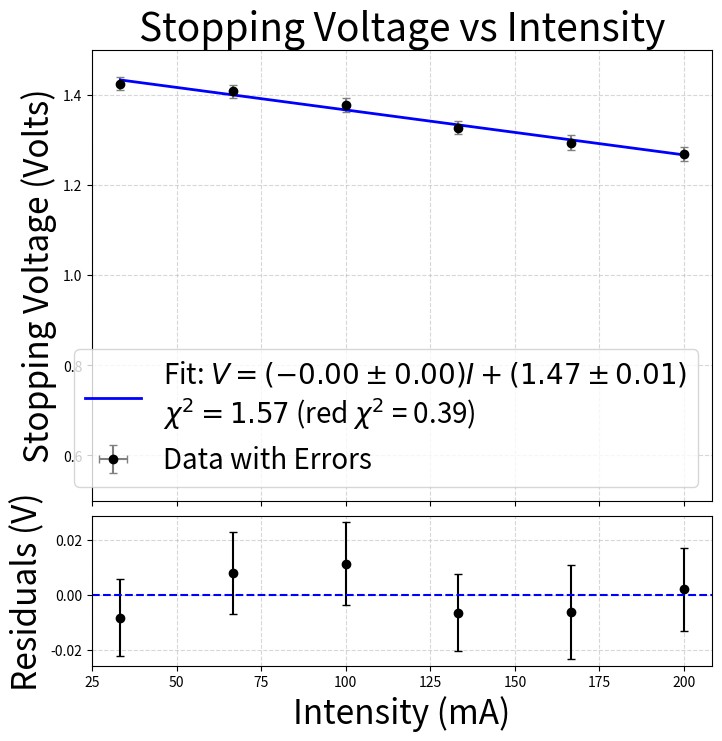

Write the Python code that produced this figure.
import numpy as np
import matplotlib.pyplot as plt
from scipy.optimize import curve_fit

def linear_model(x, m, b):
    return m * x + b

x_data = np.array([33.3, 66.6, 100, 133.3, 166.6, 200], dtype=float)
y_data = np.array([1.425, 1.408, 1.378, 1.327, 1.294, 1.269], dtype=float)
x_err = np.array([0, 0, 0, 0, 0, 0], dtype=float)
y_err = np.array([0.014, 0.015, 0.015, 0.014, 0.017, 0.015], dtype=float)

popt, pcov = curve_fit(linear_model, x_data, y_data, sigma=y_err, absolute_sigma=True)
m_fit, b_fit = popt

sigma_tot = np.sqrt(y_err**2 + (m_fit * x_err)**2)

popt, pcov = curve_fit(linear_model, x_data, y_data, sigma=sigma_tot, absolute_sigma=True)
m_fit, b_fit = popt
m_err, b_err = np.sqrt(np.diag(pcov))

y_fit = linear_model(x_data, m_fit, b_fit)
residuals = y_data - y_fit

chi2 = np.sum((residuals / sigma_tot)**2)
dof = len(x_data) - 2
chi2_red = chi2 / dof

print(f"Fit Results: m = ({m_fit:.3e} ± {m_err:.3e}) V·s")
print(f"             b = ({b_fit:.3f} ± {b_err:.3f}) V")
print(f"Chi-squared: {chi2:.2f} (Reduced Chi-squared: {chi2_red:.2f})")

fig, (ax1, ax2) = plt.subplots(2, 1, figsize=(8, 8), sharex=True, 
                               gridspec_kw={'height_ratios': [3, 1]})
fig.subplots_adjust(hspace=0.05)

ax1.errorbar(x_data, y_data, xerr=x_err, yerr=y_err, fmt='o', color='black', 
             ecolor='gray', capsize=3, label='Data with Errors')

x_fit = np.linspace(min(x_data), max(x_data), 100)
fit_label = f'Fit: $V = ({m_fit/1000:.2f} \\pm {m_err/1000:.2f}) I + ({b_fit:.2f} \\pm {b_err:.2f})$\n$\\chi^2 = {chi2:.2f}$ (red $\\chi^2$ = {chi2_red:.2f})'
ax1.plot(x_fit, linear_model(x_fit, m_fit, b_fit), color='blue', linewidth=2, label=fit_label)

ax1.set_ylabel('Stopping Voltage (Volts)', fontsize=24)
ax1.set_title('Stopping Voltage vs Intensity', fontsize=28)
ax1.set_ylim(0.5, 1.5)
ax1.legend(loc='lower right', fontsize=20)
ax1.grid(True, linestyle='--', alpha=0.5)

ax2.errorbar(x_data, residuals, yerr=sigma_tot, fmt='o', color='black', 
             ecolor='black', capsize=3)
ax2.axhline(0, color='blue', linestyle='--', linewidth=1.5)

ax2.set_xlabel('Intensity (mA)', fontsize=24)
ax2.set_ylabel('Residuals (V)', fontsize=24)
ax2.grid(True, linestyle='--', alpha=0.5)

plt.show()
